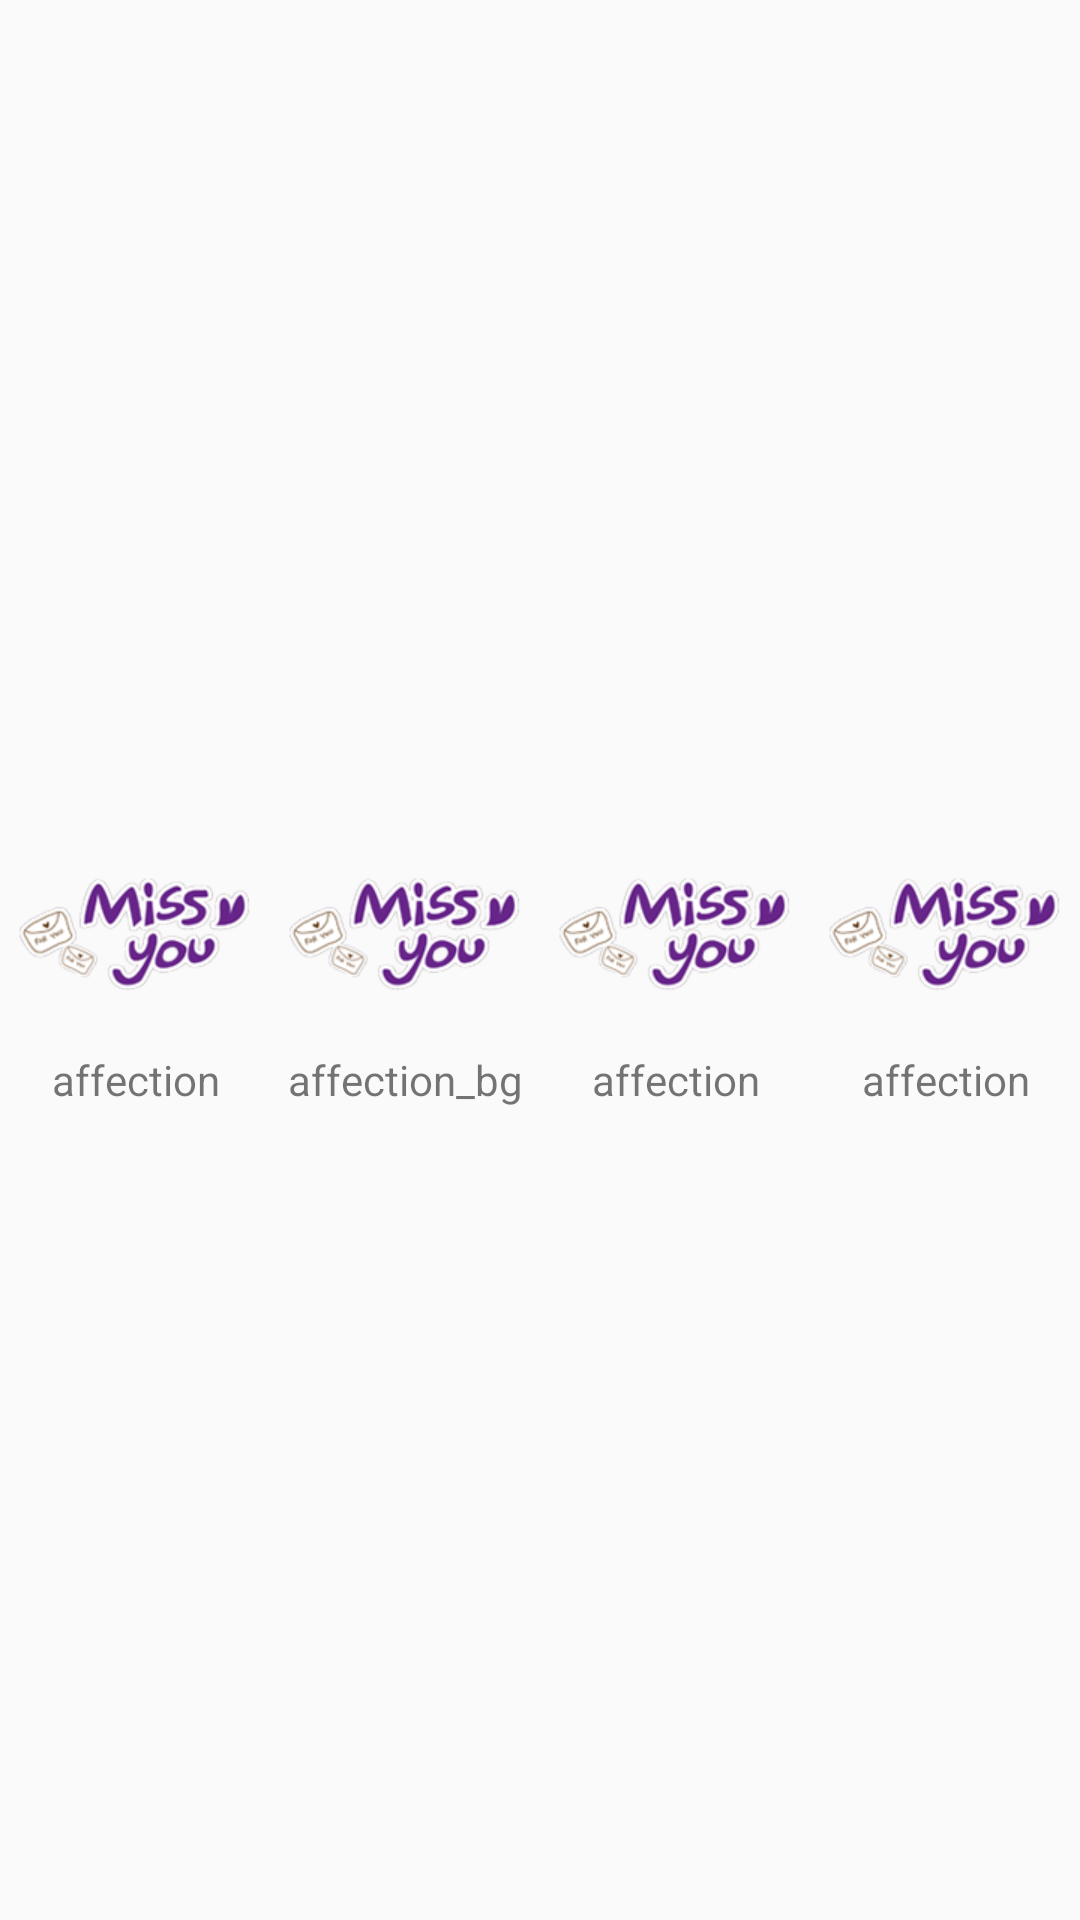

Here is an Android app screen rendered from its layout file. Give the layout XML and the strings, colors and styles it references.
<!-- AndroidManifest.xml: application theme AppTheme -->
<!-- res/layout/bottom_pager_layout.xml -->
<?xml version="1.0" encoding="utf-8"?>
<LinearLayout xmlns:android="http://schemas.android.com/apk/res/android"
    android:layout_width="match_parent"
    android:layout_height="wrap_content"
    android:layout_gravity="center"
    android:orientation="horizontal">

    <TextView
        android:id="@+id/watermaker1"
        android:layout_width="0dp"
        android:layout_weight="1"
        android:layout_height="wrap_content"
        android:text="affection"
        android:layout_gravity="center"
        android:gravity="center"
        android:drawableTop="@drawable/shly_watermark_affection_1"/>

    <TextView
        android:id="@+id/watermaker2"
        android:layout_width="0dp"
        android:layout_weight="1"
        android:layout_height="wrap_content"
        android:text="affection_bg"
        android:layout_gravity="center"
        android:gravity="center"
        android:drawableTop="@drawable/shly_watermark_affection_1"/>
    <TextView
        android:id="@+id/watermaker3"
        android:layout_width="0dp"
        android:layout_weight="1"
        android:layout_height="wrap_content"
        android:text="affection"
        android:layout_gravity="center"
        android:gravity="center"
        android:drawableTop="@drawable/shly_watermark_affection_1"/>
    <TextView
        android:id="@+id/watermaker4"
        android:layout_width="0dp"
        android:layout_weight="1"
        android:layout_height="wrap_content"
        android:text="affection"
        android:layout_gravity="center"
        android:gravity="center"
        android:drawableTop="@drawable/shly_watermark_affection_1"/>

</LinearLayout>
<!-- resources referenced by this layout -->
<resources>
  <!-- drawable shly_watermark_affection_1: png bitmap (drawable-xhdpi, 42733 bytes) -->
  <style name="AppTheme" parent="Theme.AppCompat.Light.NoActionBar">
          
          <item name="colorPrimary">@color/colorPrimary</item>
          <item name="colorPrimaryDark">@color/colorPrimaryDark</item>
          <item name="colorAccent">@color/colorAccent</item>
          <item name="android:windowActionBar">false</item>
          <item name="android:windowNoTitle">true</item>
      </style>
  <!-- not gathered from this repository: default colours our renderer supplied (Android Studio template values) -->
  <color name="colorPrimary">#FF6200EE</color>
  <color name="colorPrimaryDark">#FF3700B3</color>
  <color name="colorAccent">#FF03DAC5</color>
</resources>
